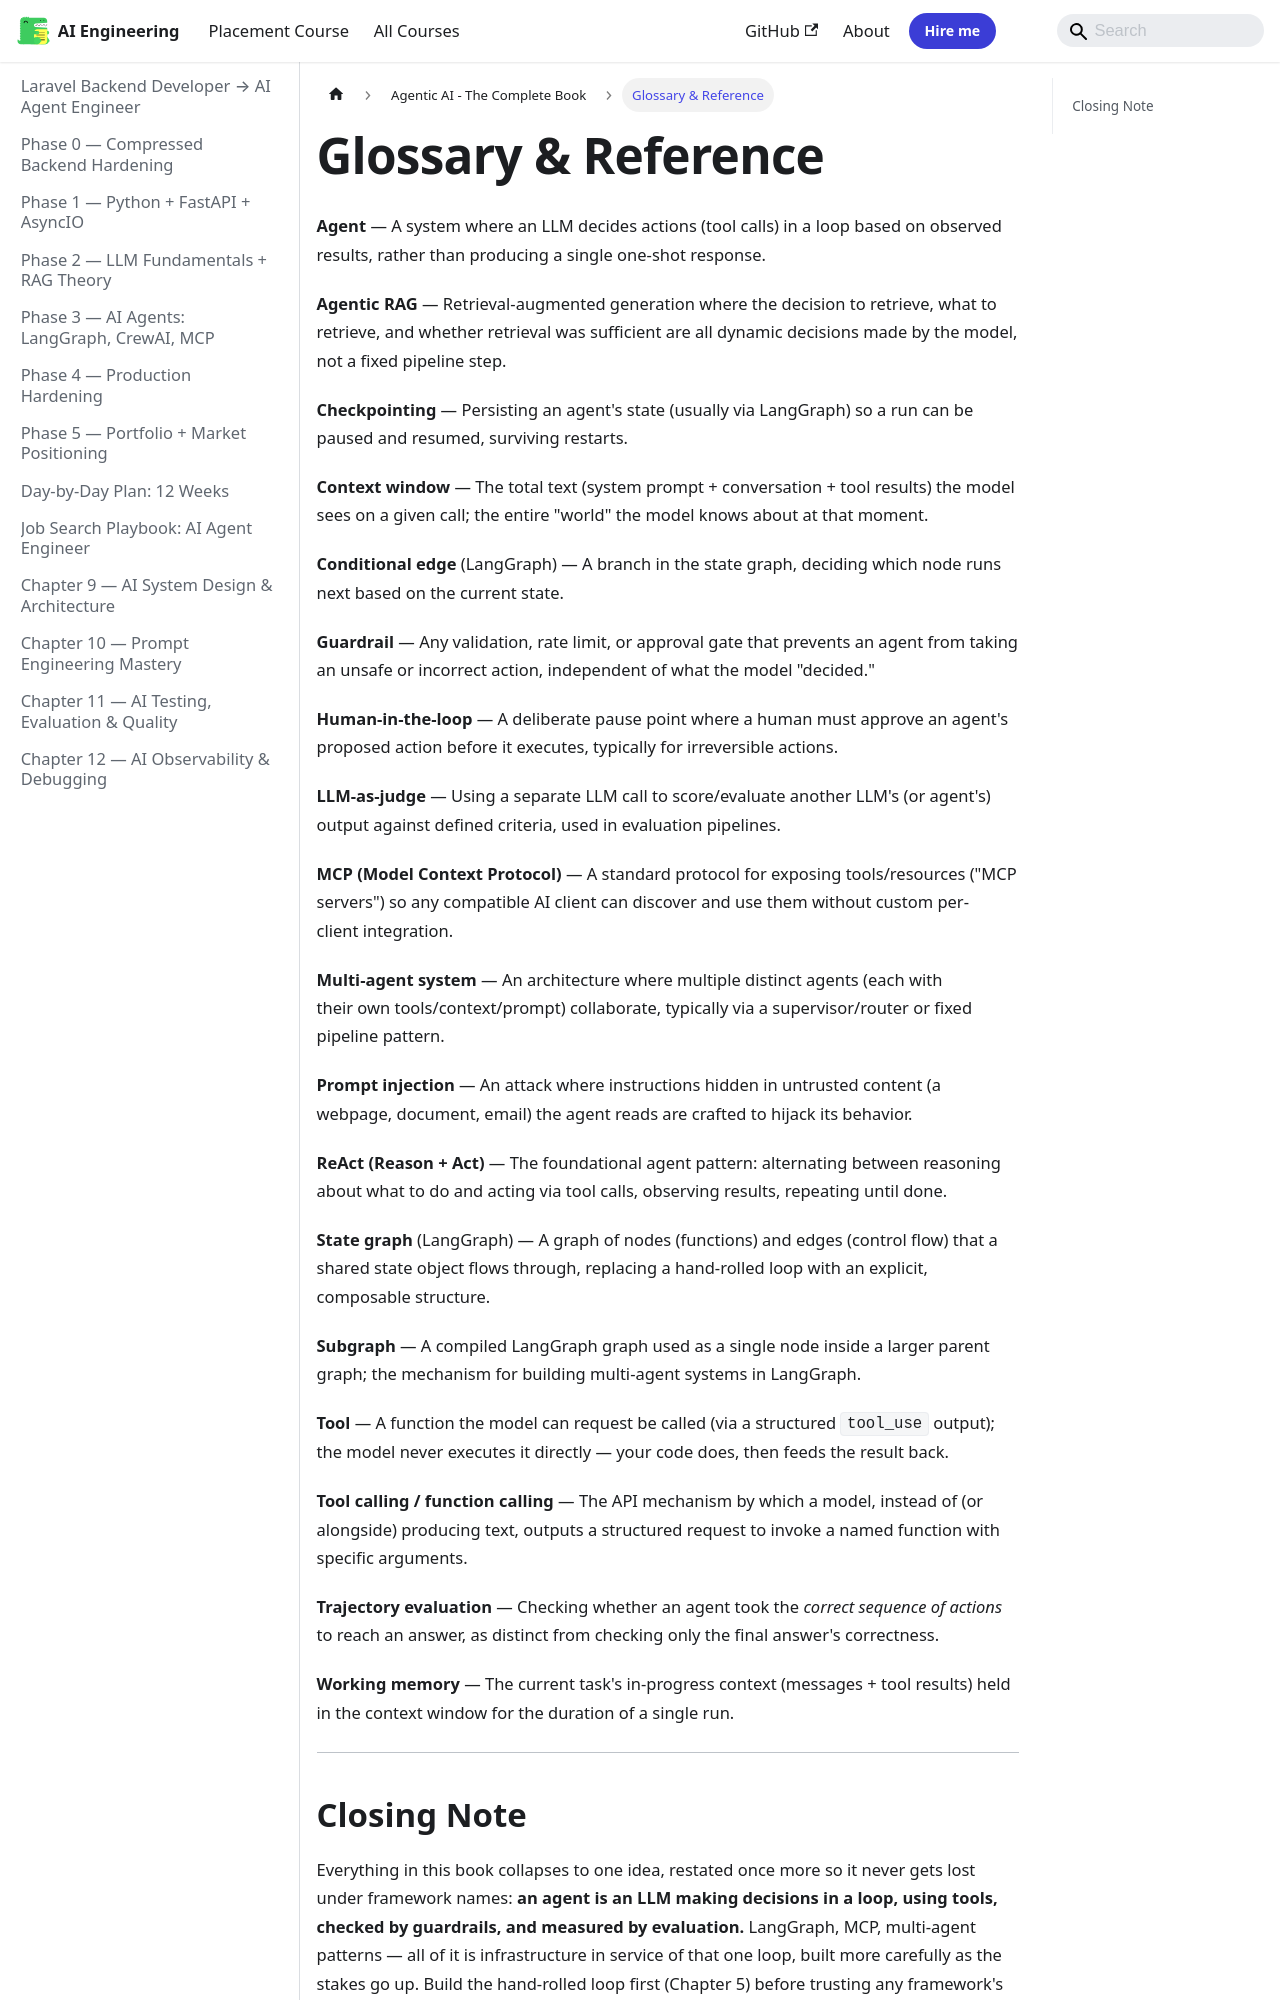

repository: Raushan666java/ai-engineering-journey · page: ai-agent-engineer/agentic-ai-book/17-glossary-reference/index.html · generator: mkdocs

---
description: "Agentic RAG — Retrieval-augmented generation where the decision to retrieve, what to retrieve, and whether retrieval was sufficient are all dynamic"
---

**Agent** — A system where an LLM decides actions (tool calls) in a loop based on observed results, rather than producing a single one-shot response.

**Agentic RAG** — Retrieval-augmented generation where the decision to retrieve, what to retrieve, and whether retrieval was sufficient are all dynamic decisions made by the model, not a fixed pipeline step.

**Checkpointing** — Persisting an agent's state (usually via LangGraph) so a run can be paused and resumed, surviving restarts.

**Context window** — The total text (system prompt + conversation + tool results) the model sees on a given call; the entire "world" the model knows about at that moment.

**Conditional edge** (LangGraph) — A branch in the state graph, deciding which node runs next based on the current state.

**Guardrail** — Any validation, rate limit, or approval gate that prevents an agent from taking an unsafe or incorrect action, independent of what the model "decided."

**Human-in-the-loop** — A deliberate pause point where a human must approve an agent's proposed action before it executes, typically for irreversible actions.

**LLM-as-judge** — Using a separate LLM call to score/evaluate another LLM's (or agent's) output against defined criteria, used in evaluation pipelines.

**MCP (Model Context Protocol)** — A standard protocol for exposing tools/resources ("MCP servers") so any compatible AI client can discover and use them without custom per-client integration.

**Multi-agent system** — An architecture where multiple distinct agents (each with their own tools/context/prompt) collaborate, typically via a supervisor/router or fixed pipeline pattern.

**Prompt injection** — An attack where instructions hidden in untrusted content (a webpage, document, email) the agent reads are crafted to hijack its behavior.

**ReAct (Reason + Act)** — The foundational agent pattern: alternating between reasoning about what to do and acting via tool calls, observing results, repeating until done.

**State graph** (LangGraph) — A graph of nodes (functions) and edges (control flow) that a shared state object flows through, replacing a hand-rolled loop with an explicit, composable structure.

**Subgraph** — A compiled LangGraph graph used as a single node inside a larger parent graph; the mechanism for building multi-agent systems in LangGraph.

**Tool** — A function the model can request be called (via a structured `tool_use` output); the model never executes it directly — your code does, then feeds the result back.

**Tool calling / function calling** — The API mechanism by which a model, instead of (or alongside) producing text, outputs a structured request to invoke a named function with specific arguments.
